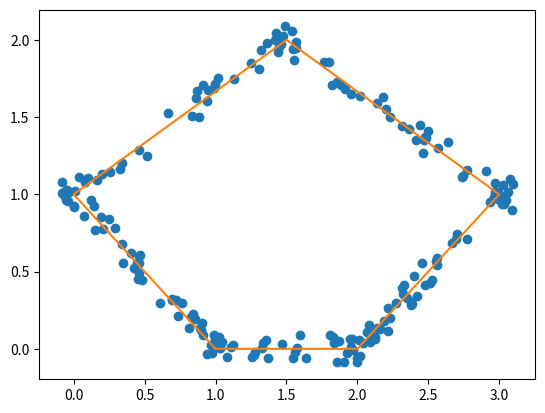

Here is the Python script that generated this plot:
import matplotlib.pyplot as plt
import random
import numpy as np
import scipy.stats as stats

POINTS_PER_LINE = 40
max_buffer_dist = 0.1
SD = 2

if __name__ == '__main__' :
    x_data = [1.0, 2.0, 3.0, 1.5, 0, 1.0]
    y_data = [0.0, 0.0, 1.0, 2., 1.0, 0.0]

    a_values = []
    b_values = []
    c_values = []

    for i in range(0, len(x_data) - 1):
        x_coords = [x_data[i], x_data[i + 1]]
        y_coords = [y_data[i], y_data[i+1]]
        if x_coords[0] == x_coords[1]:
            a_values.append(1.0)
            b_values.append(0.0)
            c_values.append(x_coords[0])
            continue
        if y_coords[0] == y_coords[1]:
            a_values.append(0.0)
            b_values.append(-1.0)
            c_values.append(y_coords[0])
            continue
        A = np.vstack([x_coords, np.ones(len(x_coords))]).T
        print(A)
        m, c = np.linalg.lstsq(A, y_coords)[0]
        b_values.append(-1)
        a_values.append(m)
        c_values.append(c)

    x_pc = []
    y_pc = []
    for step in range(POINTS_PER_LINE * (len(x_data) - 1)):
        r_index = random.randrange(0, len(x_data) - 1)
        x_coords = [x_data[r_index], x_data[r_index+1]]
        y_coords = [y_data[r_index], y_data[r_index+1]]
        x_random = np.random.uniform(min(x_coords) - max_buffer_dist, max(x_coords) + max_buffer_dist, 1)

        y_random = 0

        if b_values[r_index] == 0:
            low = min(y_coords) - max_buffer_dist
            upp = max(y_coords) + max_buffer_dist
            y_random = np.random.uniform(low, upp, 1)
        elif b_values[r_index] == -1:
            m = a_values[r_index]
            c = c_values[r_index]
            y_target = m * x_random[0] + c
            low = y_target - max_buffer_dist
            upp = y_target + max_buffer_dist
            if upp > max(y_coords) + max_buffer_dist:
                upp = max(y_coords) + max_buffer_dist
            if low < min(y_coords) - max_buffer_dist:
                low = min(y_coords) - max_buffer_dist
            y_random = [stats.truncnorm((low - y_target) / SD, (upp - y_target) / SD, loc=y_target, scale=SD).rvs()]

        x_pc.append(x_random[0])
        y_pc.append(y_random[0])

    plt.plot(x_pc, y_pc, 'o')
    plt.plot(x_data, y_data)
    plt.show()